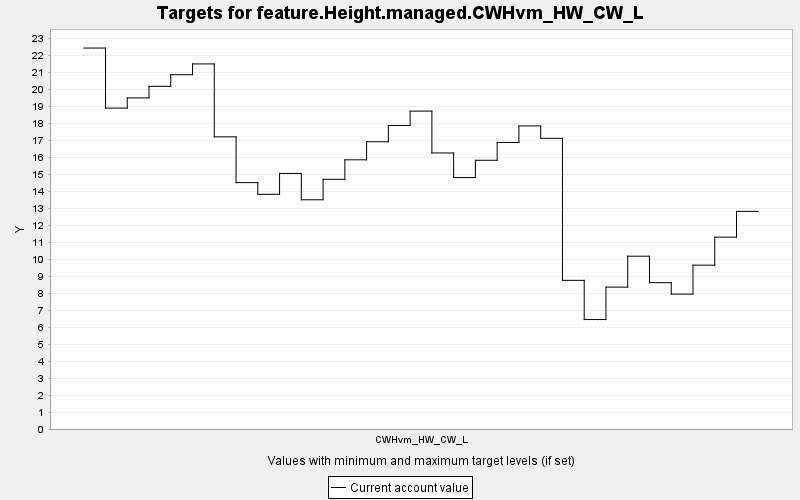

The table this chart was drawn from, first rows:
TARGET, PERIOD, YEAR, PERIODWIDTH, MINIMUM, MAXIMUM, MINWEIGHT, MAXWEIGHT, CURRENT, SUMMARY
feature.Height.managed.CWHvm_HW_CW_L, 0, 0, 10.0, 0.0, 10000, 1.0, 1.0, 22.43, 0.0
feature.Height.managed.CWHvm_HW_CW_L, 1, 10, 10.0, 0.0, 10000, 1.0, 1.0, 18.89, 0.0
feature.Height.managed.CWHvm_HW_CW_L, 2, 20, 10.0, 0.0, 10000, 1.0, 1.0, 19.49, 0.0
feature.Height.managed.CWHvm_HW_CW_L, 3, 30, 10.0, 0.0, 10000, 1.0, 1.0, 20.17, 0.0
feature.Height.managed.CWHvm_HW_CW_L, 4, 40, 10.0, 0.0, 10000, 1.0, 1.0, 20.86, 0.0
feature.Height.managed.CWHvm_HW_CW_L, 5, 50, 10.0, 0.0, 10000, 1.0, 1.0, 21.49, 0.0
feature.Height.managed.CWHvm_HW_CW_L, 6, 60, 10.0, 0.0, 10000, 1.0, 1.0, 17.2, 0.0
feature.Height.managed.CWHvm_HW_CW_L, 7, 70, 10.0, 0.0, 10000, 1.0, 1.0, 14.51, 0.0
feature.Height.managed.CWHvm_HW_CW_L, 8, 80, 10.0, 0.0, 10000, 1.0, 1.0, 13.82, 0.0
feature.Height.managed.CWHvm_HW_CW_L, 9, 90, 10.0, 0.0, 10000, 1.0, 1.0, 15.05, 0.0
feature.Height.managed.CWHvm_HW_CW_L, 10, 100, 10.0, 0.0, 10000, 1.0, 1.0, 13.49, 0.0
feature.Height.managed.CWHvm_HW_CW_L, 11, 110, 10.0, 0.0, 10000, 1.0, 1.0, 14.7, 0.0
feature.Height.managed.CWHvm_HW_CW_L, 12, 120, 10.0, 0.0, 10000, 1.0, 1.0, 15.85, 0.0
feature.Height.managed.CWHvm_HW_CW_L, 13, 130, 10.0, 0.0, 10000, 1.0, 1.0, 16.91, 0.0
feature.Height.managed.CWHvm_HW_CW_L, 14, 140, 10.0, 0.0, 10000, 1.0, 1.0, 17.87, 0.0
feature.Height.managed.CWHvm_HW_CW_L, 15, 150, 10.0, 0.0, 10000, 1.0, 1.0, 18.72, 0.0
feature.Height.managed.CWHvm_HW_CW_L, 16, 160, 10.0, 0.0, 10000, 1.0, 1.0, 16.25, 0.0
feature.Height.managed.CWHvm_HW_CW_L, 17, 170, 10.0, 0.0, 10000, 1.0, 1.0, 14.8, 0.0
feature.Height.managed.CWHvm_HW_CW_L, 18, 180, 10.0, 0.0, 10000, 1.0, 1.0, 15.82, 0.0
feature.Height.managed.CWHvm_HW_CW_L, 19, 190, 10.0, 0.0, 10000, 1.0, 1.0, 16.87, 0.0
feature.Height.managed.CWHvm_HW_CW_L, 20, 200, 10.0, 0.0, 10000, 1.0, 1.0, 17.84, 0.0
feature.Height.managed.CWHvm_HW_CW_L, 21, 210, 10.0, 0.0, 10000, 1.0, 1.0, 17.11, 0.0
feature.Height.managed.CWHvm_HW_CW_L, 22, 220, 10.0, 0.0, 10000, 1.0, 1.0, 8.752, 0.0
feature.Height.managed.CWHvm_HW_CW_L, 23, 230, 10.0, 0.0, 10000, 1.0, 1.0, 6.443, 0.0
feature.Height.managed.CWHvm_HW_CW_L, 24, 240, 10.0, 0.0, 10000, 1.0, 1.0, 8.353, 0.0
feature.Height.managed.CWHvm_HW_CW_L, 25, 250, 10.0, 0.0, 10000, 1.0, 1.0, 10.17, 0.0
feature.Height.managed.CWHvm_HW_CW_L, 26, 260, 10.0, 0.0, 10000, 1.0, 1.0, 8.614, 0.0
feature.Height.managed.CWHvm_HW_CW_L, 27, 270, 10.0, 0.0, 10000, 1.0, 1.0, 7.942, 0.0
feature.Height.managed.CWHvm_HW_CW_L, 28, 280, 10.0, 0.0, 10000, 1.0, 1.0, 9.646, 0.0
feature.Height.managed.CWHvm_HW_CW_L, 29, 290, 10.0, 0.0, 10000, 1.0, 1.0, 11.29, 0.0
feature.Height.managed.CWHvm_HW_CW_L, 30, 300, 10.0, 0.0, 10000, 1.0, 1.0, 12.81, 0.0
